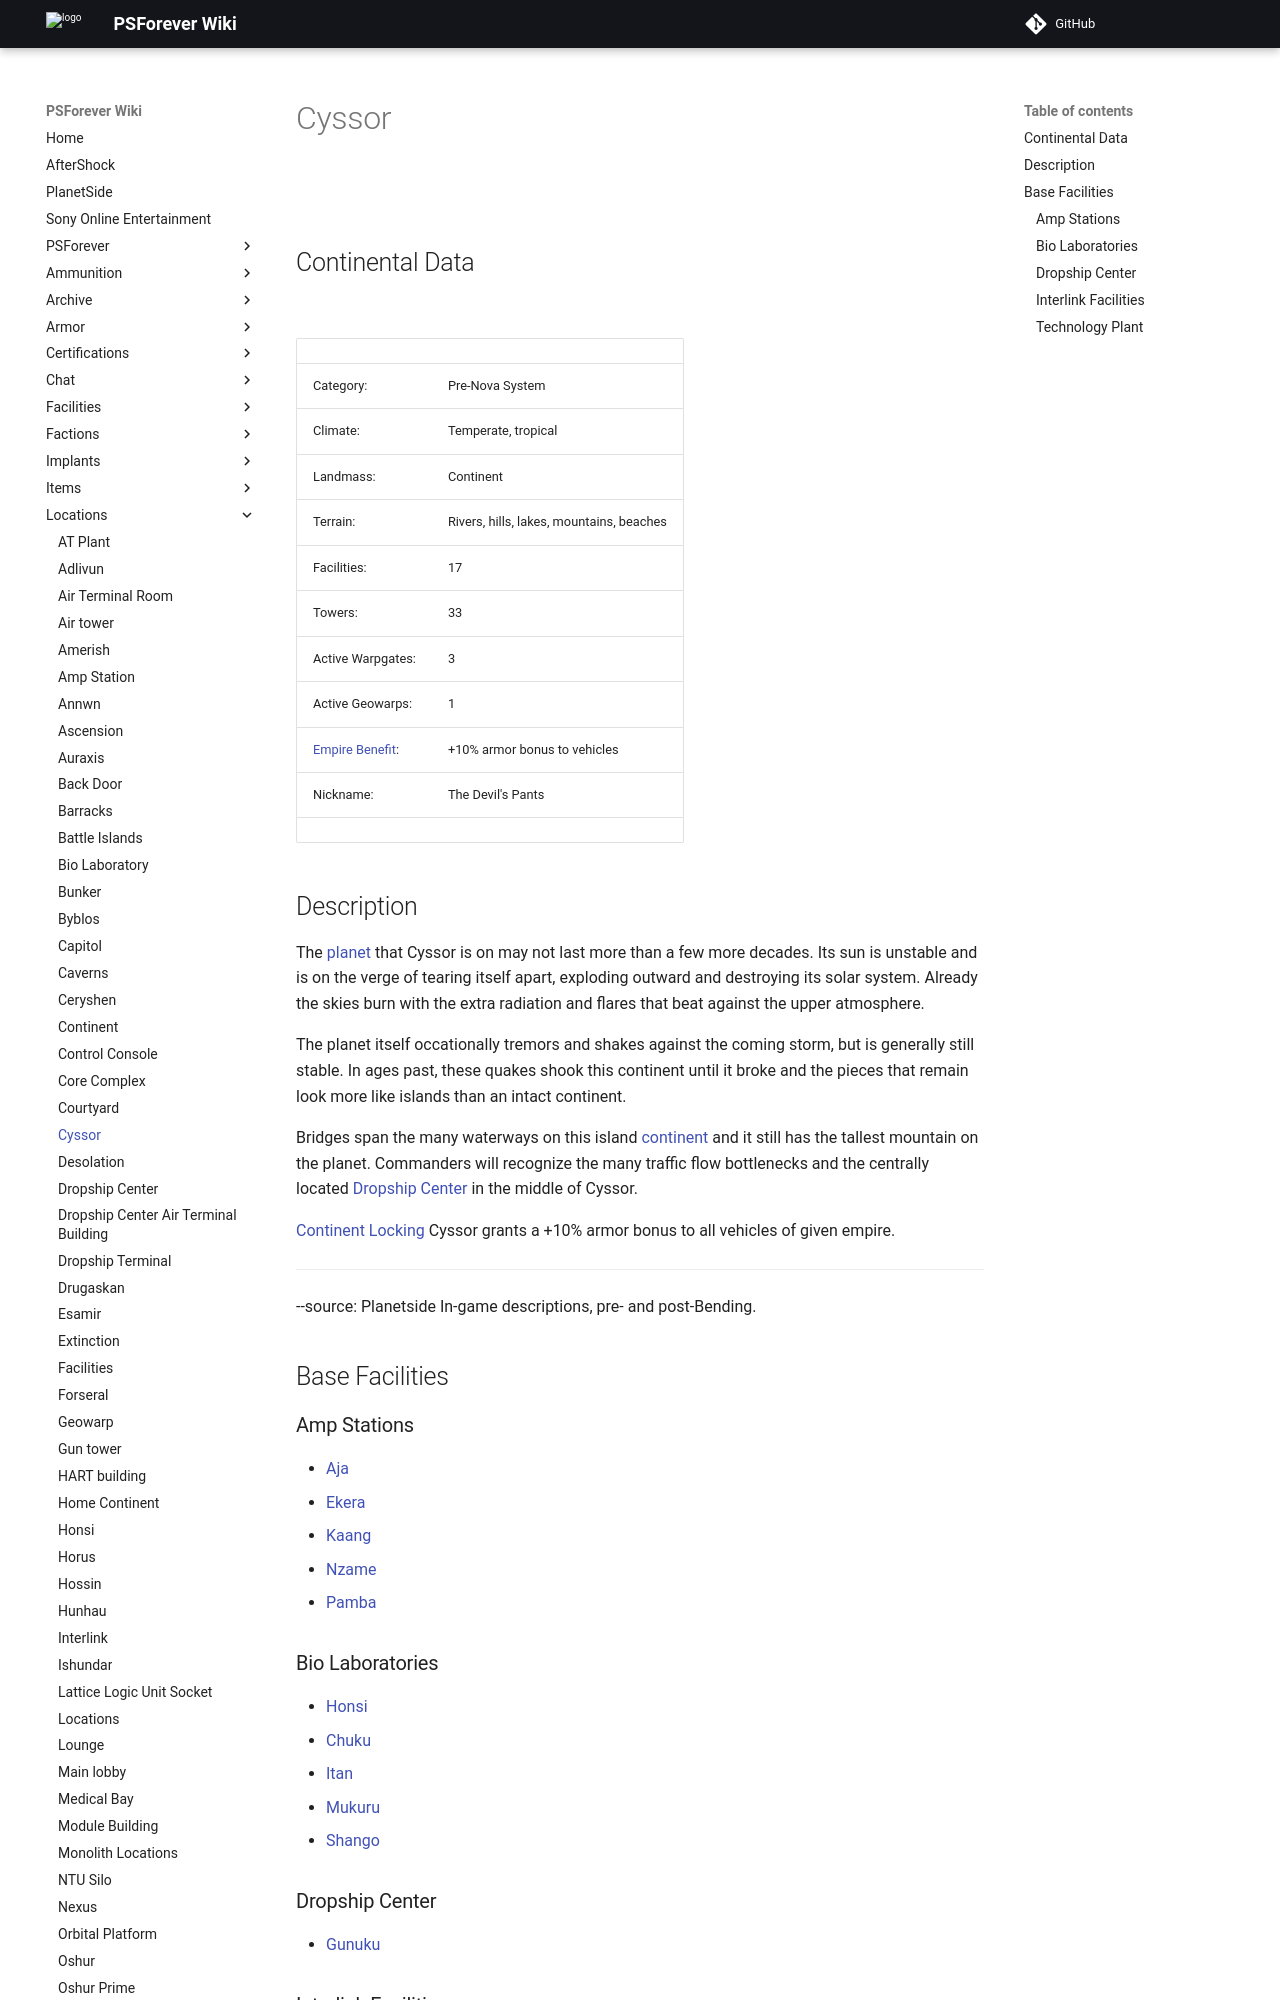

repository: psforever/wiki · page: locations/Cyssor/index.html · generator: mkdocs

![](images/CyssorContinentalMap.jpg "CyssorContinentalMap.jpg")

## Continental Data

![](images/Cyssor_Terrain.jpg "Cyssor_Terrain.jpg")

|                                              |                                          |
| -------------------------------------------- | ---------------------------------------- |
| Category:                                    | Pre-Nova System                          |
| Climate:                                     | Temperate, tropical                      |
| Landmass:                                    | Continent                                |
| Terrain:                                     | Rivers, hills, lakes, mountains, beaches |
| Facilities:                                  | 17                                       |
| Towers:                                      | 33                                       |
| Active Warpgates:                            | 3                                        |
| Active Geowarps:                             | 1                                        |
| [Empire Benefit](Empire_Benefit "wikilink"): | +10% armor bonus to vehicles             |
| Nickname:                                    | The Devil's Pants                        |
|                                              |                                          |
